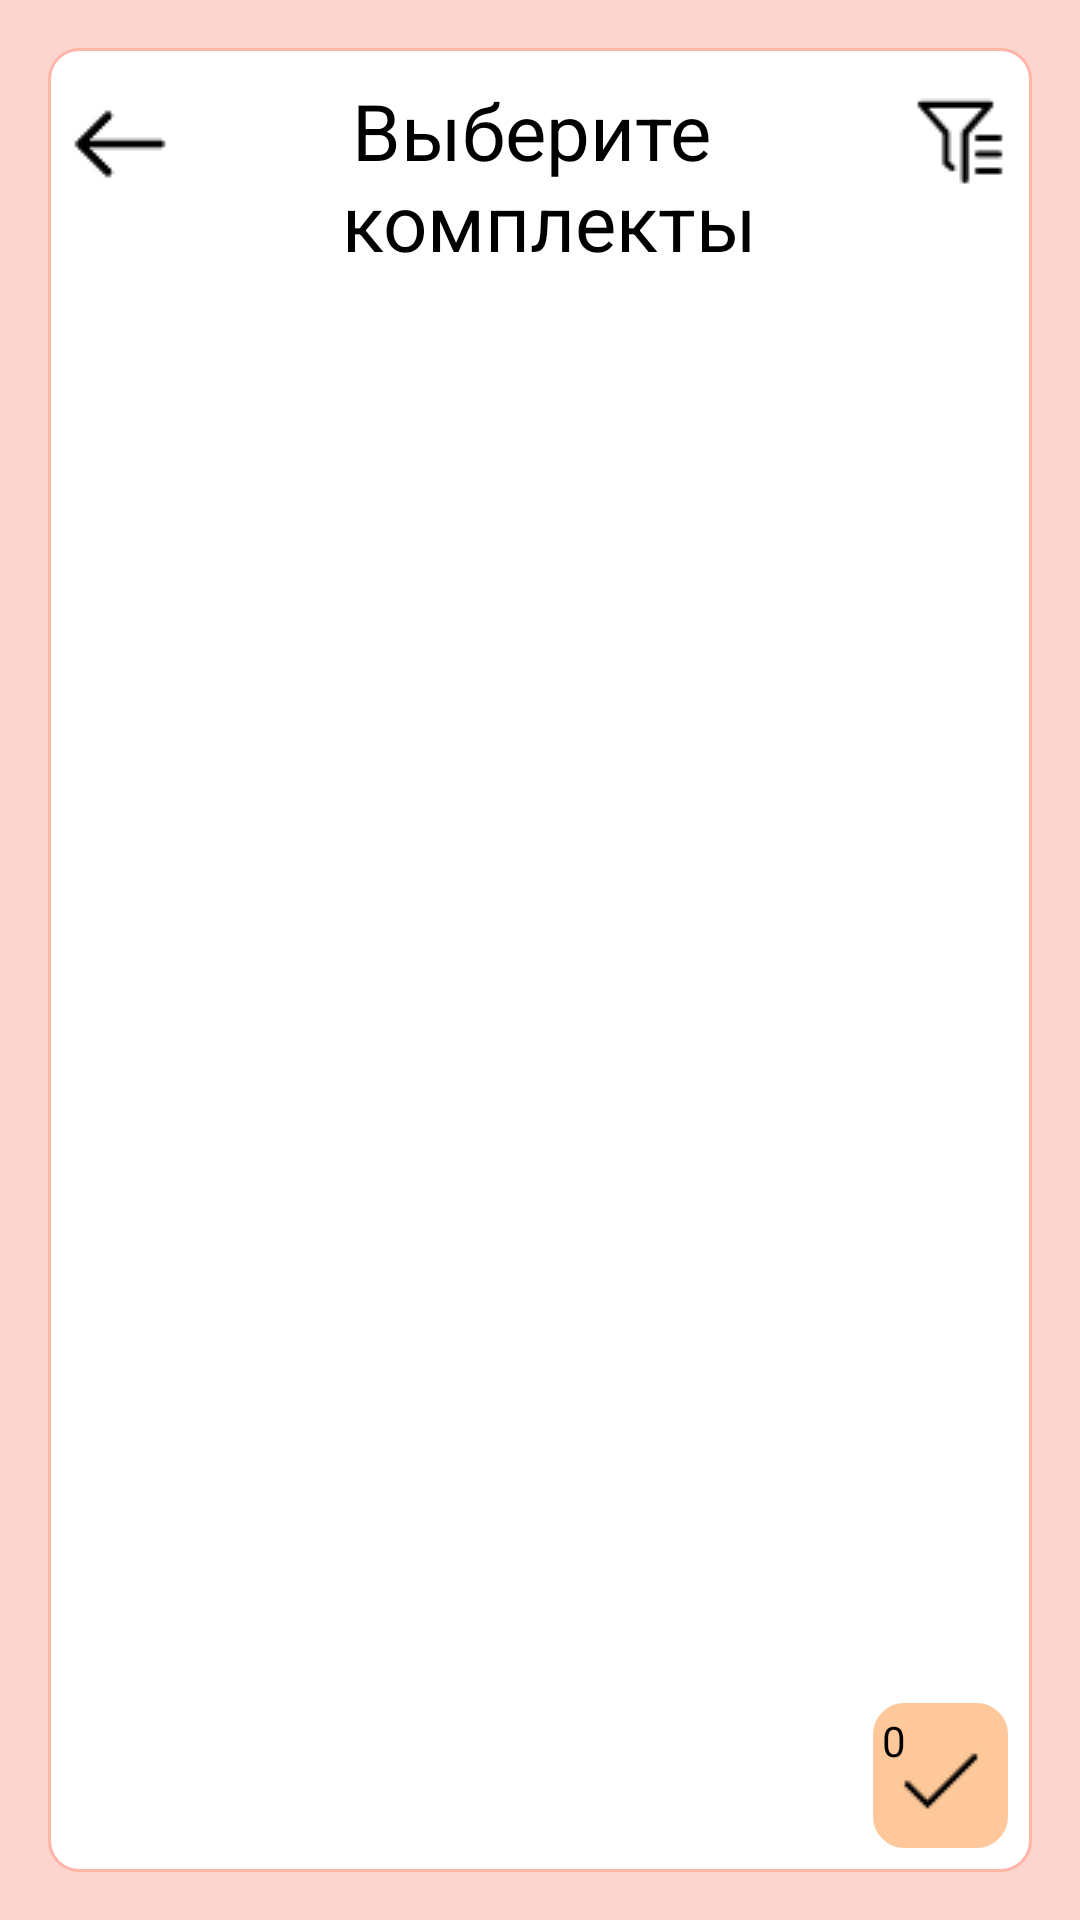

Reconstruct the res/layout file that produces this screen, plus the resources it refers to.
<!-- AndroidManifest.xml: application theme Theme.MyStyleBox -->
<!-- res/layout/activity_outfit_selection.xml -->
<?xml version="1.0" encoding="utf-8"?>
<LinearLayout xmlns:android="http://schemas.android.com/apk/res/android"
    xmlns:app="http://schemas.android.com/apk/res-auto"
    xmlns:tools="http://schemas.android.com/tools"
    android:id="@+id/main"
    android:layout_width="match_parent"
    android:layout_height="match_parent"
    android:orientation="vertical"
    android:background="#FCD5CE"
    android:padding="16dp">

    <androidx.constraintlayout.widget.ConstraintLayout
        android:id="@+id/constraintLayout"
        android:layout_width="match_parent"
        android:background="@drawable/scrollview_background"
        android:layout_height="0dp"
        android:layout_weight="1">

        <ImageButton
            android:id="@+id/imageBack"
            android:layout_width="wrap_content"
            android:layout_height="wrap_content"
            android:layout_marginStart="8dp"
            android:layout_marginTop="16dp"
            android:background="@android:color/transparent"
            app:layout_constraintStart_toStartOf="parent"
            app:layout_constraintTop_toTopOf="parent"
            app:srcCompat="@drawable/ic_back" />

        <TextView
            android:id="@+id/textView2"
            android:layout_width="wrap_content"
            android:layout_height="wrap_content"
            android:layout_marginTop="10dp"
            android:text="@string/selectionoutfit"
            android:textColor="#000000"
            android:textSize="26sp"
            android:gravity="center"
            app:layout_constraintEnd_toEndOf="parent"
            app:layout_constraintStart_toStartOf="parent"
            app:layout_constraintTop_toTopOf="parent" />

        <ImageButton
            android:id="@+id/imageFilter"
            android:layout_width="wrap_content"
            android:layout_height="wrap_content"
            android:layout_marginTop="16dp"
            android:layout_marginEnd="8dp"
            android:background="@android:color/transparent"
            app:layout_constraintEnd_toEndOf="parent"
            app:layout_constraintTop_toTopOf="parent"
            app:srcCompat="@drawable/ic_filter" />


        <androidx.recyclerview.widget.RecyclerView
            android:id="@+id/recyclerView"
            android:layout_width="match_parent"
            android:layout_height="0dp"
            android:padding="8dp"
            android:layout_marginTop="8dp"
            app:layout_constraintTop_toBottomOf="@+id/textView2"
            app:layout_constraintBottom_toTopOf="@+id/clayout"
            app:layout_constraintStart_toStartOf="parent"
            app:layout_constraintEnd_toEndOf="parent"/>
        <LinearLayout
            android:id="@+id/clayout"
            android:layout_width="45dp"
            android:layout_height="wrap_content"
            android:orientation="vertical"
            android:layout_marginBottom="8dp"
            android:layout_marginEnd="8dp"
            android:background="@drawable/edittext_background"
            android:backgroundTint="@color/orange"
            app:layout_constraintBottom_toBottomOf="parent"
            app:layout_constraintEnd_toEndOf="parent">
            <TextView
                android:id="@+id/SelectedCount"
                android:layout_width="wrap_content"
                android:layout_height="wrap_content"
                android:layout_marginStart="3dp"
                android:layout_marginTop="3dp"
                android:text="0"
                android:textColor="@color/black"/>
            <ImageButton
                android:id="@+id/selectoutfitButton"
                android:layout_width="45dp"
                android:layout_height="45dp"
                android:layout_marginTop="-19dp"
                android:background="@android:color/transparent"
                app:srcCompat="@drawable/ic_check"
                android:scaleType="centerInside" />
        </LinearLayout>
    </androidx.constraintlayout.widget.ConstraintLayout>
</LinearLayout>
<!-- resources referenced by this layout -->
<resources>
  <color name="black">#FF000000</color>
  <color name="orange">#FEC89A</color>
  <!-- drawable edittext_background (drawable) -->
  <?xml version="1.0" encoding="utf-8"?>
  <shape xmlns:android="http://schemas.android.com/apk/res/android">
      <solid android:color="#FFFFFF" />
      <corners android:radius="10dp" />
      <stroke android:width="1dp" android:color="#D3D3D3" />
  </shape>
  <!-- drawable ic_back: png bitmap (drawable, 300 bytes) -->
  <!-- drawable ic_check: png bitmap (drawable, 295 bytes) -->
  <!-- drawable ic_filter: png bitmap (drawable, 558 bytes) -->
  <!-- drawable scrollview_background (drawable) -->
  <?xml version="1.0" encoding="utf-8"?>
  <shape xmlns:android="http://schemas.android.com/apk/res/android">
      <solid android:color="#FFFFFF" />
      <stroke android:width="1dp" android:color="#FFB5A7"/>
      <corners android:radius="10dp" />
  </shape>
  <string name="selectionoutfit"> Выберите \n комплекты</string>
  <style name="Theme.MyStyleBox" parent="Base.Theme.MyStyleBox">
  
      </style>
  <style name="Base.Theme.MyStyleBox" parent="Theme.Material3.DayNight.NoActionBar">
  
      </style>
</resources>
